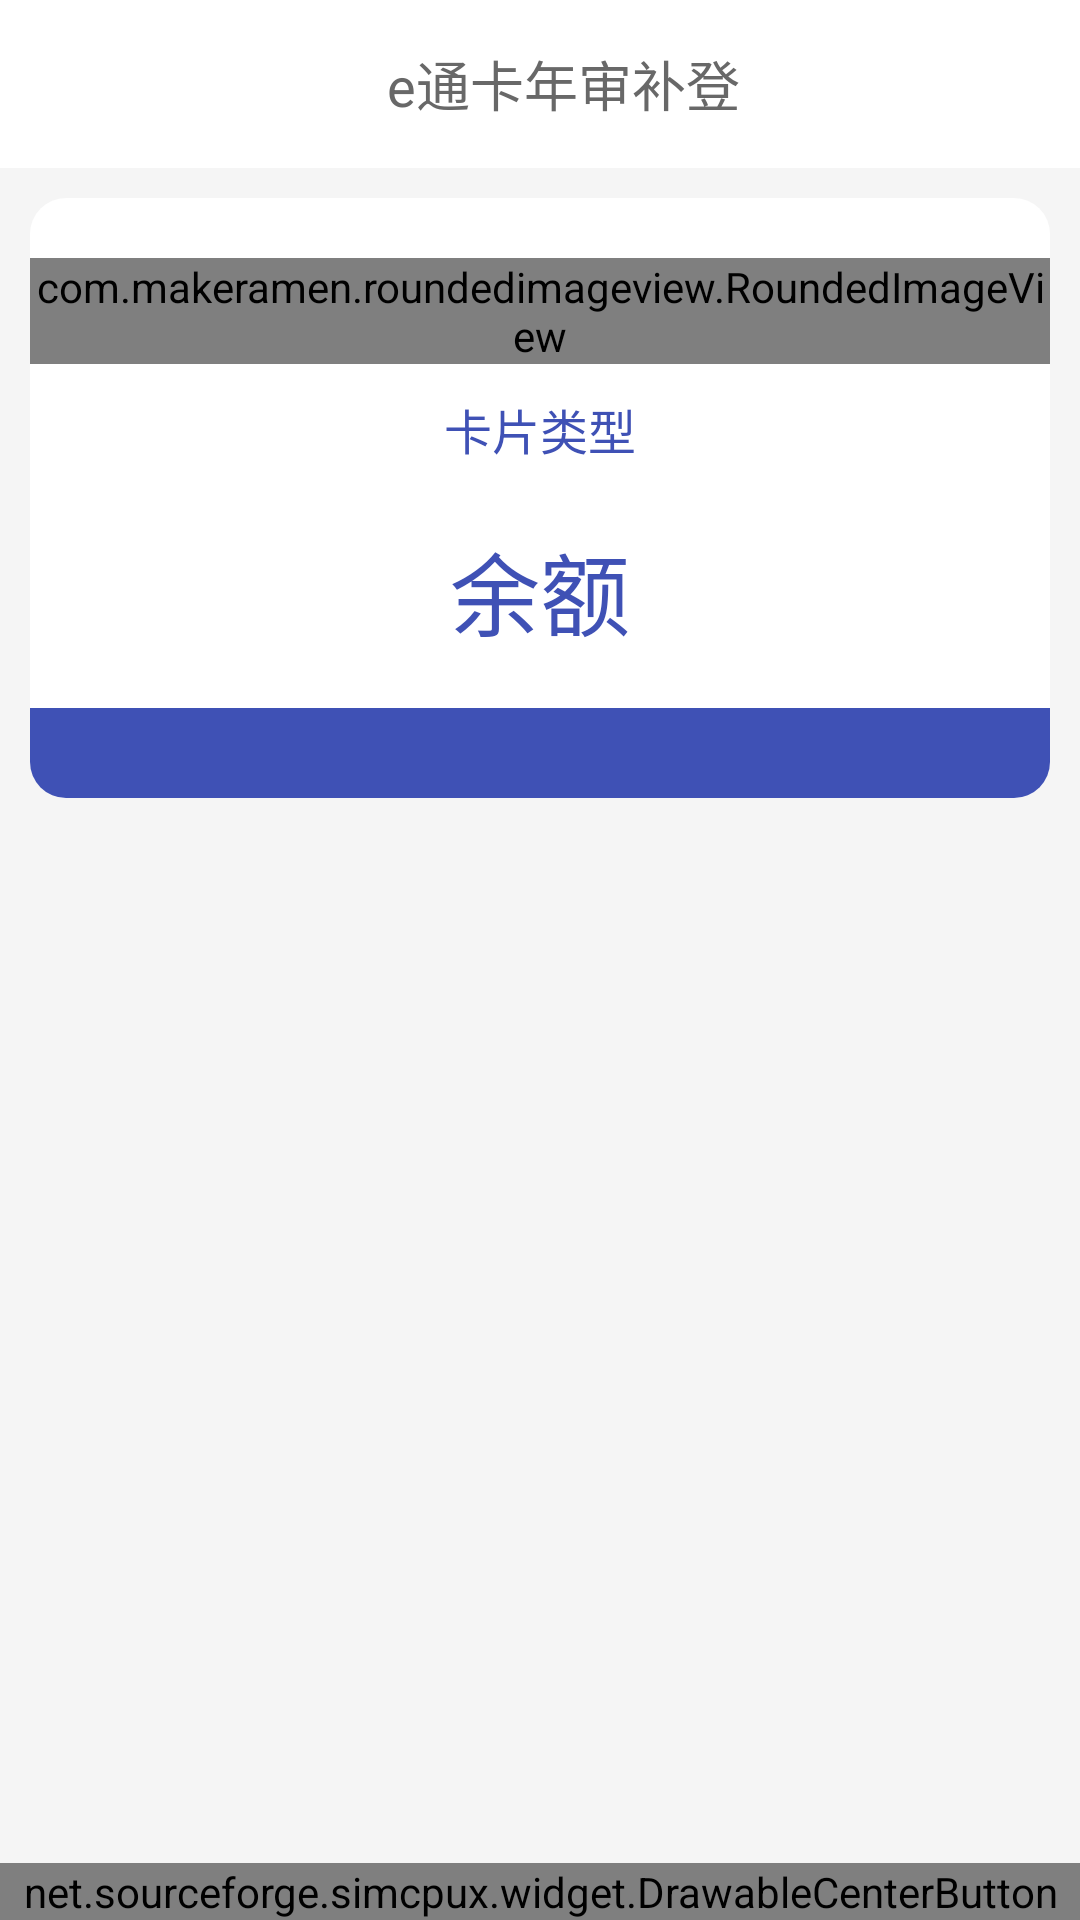

Produce the Android XML layout that renders to this screen, including the resource entries it uses.
<!-- AndroidManifest.xml: application theme AppTheme -->
<!-- res/layout/activity_query_result.xml -->
<?xml version="1.0" encoding="utf-8"?>
<LinearLayout xmlns:android="http://schemas.android.com/apk/res/android"
    xmlns:app="http://schemas.android.com/apk/res-auto"
    xmlns:tools="http://schemas.android.com/tools"
    android:layout_width="match_parent"
    android:layout_height="match_parent"
    android:background="@color/gray_bg"
    android:orientation="vertical"
    tools:context="net.sourceforge.simcpux.QueryResultActivity">

    <include layout="@layout/activity_base_toolbar" />

    <RelativeLayout
        android:layout_width="match_parent"
        android:layout_height="match_parent">

        <RelativeLayout
            android:layout_width="match_parent"
            android:layout_height="200dp"
            android:layout_margin="10dp"
            android:background="@drawable/corners_white"
            android:paddingTop="20dp">

            <com.makeramen.roundedimageview.RoundedImageView
                android:id="@+id/img_logo"
                android:layout_width="wrap_content"
                android:layout_height="wrap_content"
                android:layout_centerHorizontal="true"
                android:src="@mipmap/logo_result"
                app:riv_border_color="@color/colorPrimary"
                app:riv_border_width="1dp"
                app:riv_oval="true" />

            <TextView
                android:id="@+id/tx_query_cardType"
                android:layout_width="wrap_content"
                android:layout_height="wrap_content"
                android:layout_below="@id/img_logo"
                android:layout_centerHorizontal="true"
                android:layout_marginTop="10dp"
                android:text="@string/tx_cardType"
                android:textColor="@color/colorPrimary"
                android:textSize="16sp" />

            <TextView
                android:id="@+id/tx_query_balance"
                android:layout_width="wrap_content"
                android:layout_height="wrap_content"
                android:layout_below="@id/tx_query_cardType"
                android:layout_centerInParent="true"
                android:layout_marginTop="20dp"
                android:text="@string/tx_cardBalance"
                android:textColor="@color/colorPrimary"
                android:textSize="30sp" />


            <RelativeLayout
                android:layout_width="match_parent"
                android:layout_height="30dp"
                android:layout_alignParentBottom="true"
                android:background="@drawable/corners_bottom_blue">

                <TextView
                    android:id="@+id/tx_query_number"
                    android:layout_width="wrap_content"
                    android:layout_height="wrap_content"
                    android:layout_alignParentBottom="true"
                    android:padding="5dp"
                    android:textColor="@color/gray_bg"
                    android:textSize="14sp" />

                <TextView
                    android:id="@+id/tx_query_validate"
                    android:layout_width="wrap_content"
                    android:layout_height="wrap_content"
                    android:layout_alignParentBottom="true"
                    android:layout_alignParentRight="true"
                    android:padding="5dp"
                    android:textColor="@color/gray_bg"
                    android:textSize="14sp" />
            </RelativeLayout>
        </RelativeLayout>

        <net.sourceforge.simcpux.widget.DrawableCenterButton
            android:id="@+id/btn_history"
            android:layout_width="match_parent"
            android:layout_height="wrap_content"
            android:layout_alignParentBottom="true"
            android:background="@color/colorWhite"
            android:drawableLeft="@mipmap/see_his"
            android:drawablePadding="5dp"
            android:gravity="left|center_vertical"
            android:text="@string/query_history"
            android:textColor="@color/colorBlack"
            android:textSize="16sp" />
    </RelativeLayout>

</LinearLayout>
<!-- res/layout/activity_base_toolbar.xml (included above) -->
<?xml version="1.0" encoding="utf-8"?>
<android.support.v7.widget.Toolbar xmlns:android="http://schemas.android.com/apk/res/android"
    xmlns:app="http://schemas.android.com/apk/res-auto"
    android:id="@+id/activity_base_toolbar"
    android:layout_width="match_parent"
    android:layout_height="wrap_content"
    android:fitsSystemWindows="true"
    android:background="?attr/colorPrimary"
    app:popupTheme="@style/ThemeOverlay.AppCompat.Light">

    <RelativeLayout
        android:layout_width="match_parent"
        android:layout_height="wrap_content">

        <TextView
            android:id="@+id/toolbar_title"
            android:layout_width="wrap_content"
            android:layout_height="wrap_content"
            android:layout_centerInParent="true"
            android:text="@string/app_name"
            android:textColor="@color/black_five"
            android:textSize="18sp" />
    </RelativeLayout>

</android.support.v7.widget.Toolbar>
<!-- resources referenced by this layout -->
<resources>
  <color name="black_five">#686868</color>
  <color name="colorBlack">#000000</color>
  <color name="colorPrimary">#3F51B5</color>
  <color name="colorWhite">#ffffff</color>
  <color name="gray_bg">#F5F5F5</color>
  <!-- drawable corners_bottom_blue (drawable) -->
  <?xml version="1.0" encoding="utf-8"?>
  <shape xmlns:android="http://schemas.android.com/apk/res/android" >
  	<solid android:color="@color/colorPrimary" />
      <corners
          android:bottomLeftRadius="12dp"
          android:bottomRightRadius="12dp" />
  
  </shape>
  <!-- drawable corners_white (drawable) -->
  <?xml version="1.0" encoding="utf-8"?>
  <shape xmlns:android="http://schemas.android.com/apk/res/android" >
  	<solid android:color="@color/colorWhite" />
  	<corners
  		android:bottomLeftRadius="12dp"
  		android:bottomRightRadius="12dp"
  		android:topLeftRadius="12dp"
  		android:topRightRadius="12dp" />
  
  </shape>
  <!-- mipmap logo_result: png bitmap (mipmap-hdpi, 9960 bytes) -->
  <!-- mipmap see_his: png bitmap (mipmap-xxxhdpi, 4287 bytes) -->
  <string name="app_name">e通卡年审补登</string>
  <string name="query_history">卡片历史交易记录</string>
  <string name="tx_cardBalance">余额</string>
  <string name="tx_cardType">卡片类型</string>
  <style name="AppTheme" parent="@style/BaseAppTheme">
          <item name="android:listDivider">@drawable/divider_bg</item>
      </style>
  <style name="BaseAppTheme" parent="Theme.AppCompat.Light.NoActionBar">
          
          <item name="colorPrimary">@color/colorWhite</item>
          <item name="colorPrimaryDark">@color/primary_dark</item>
          <item name="colorAccent">#FF4081</item>
      </style>
  <!-- drawable divider_bg (drawable) -->
  <?xml version="1.0" encoding="utf-8"?>
  <shape xmlns:android="http://schemas.android.com/apk/res/android"
      android:shape="rectangle" >
  
      <gradient
          android:centerColor="@color/colorWhite"
          android:endColor="@color/colorWhite"
          android:startColor="@color/colorWhite"
          android:type="linear" />
      <size android:height="2dp"/>
  
  </shape>
  <color name="primary_dark">#FF0288D1</color>
</resources>
